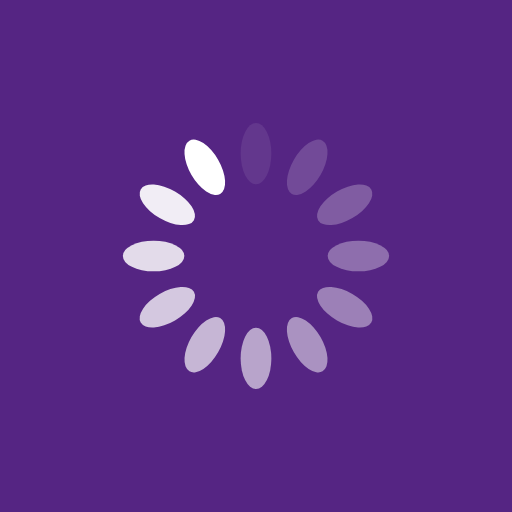
t = 0.00 s
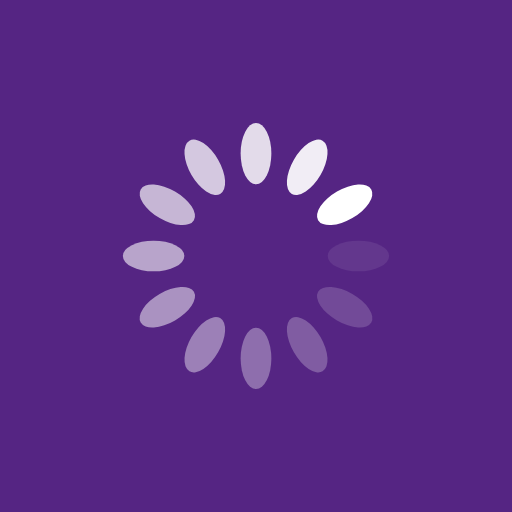
t = 0.25 s
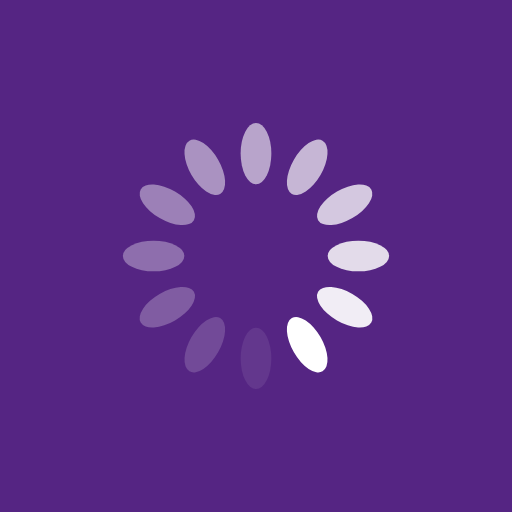
t = 0.50 s
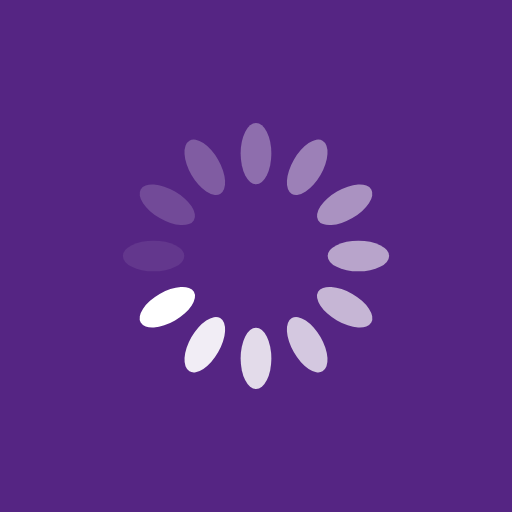
t = 0.75 s

The animated SVG that drew these frames (rendered in a browser with its animation timeline set to each time). Animation: 12 SMIL elements (animate=12); one cycle of 1.00 s, repeats indefinitely.

<?xml version="1.0" encoding="utf-8"?>
<svg xmlns="http://www.w3.org/2000/svg" xmlns:xlink="http://www.w3.org/1999/xlink" style="margin: auto; background: rgb(85, 37, 131); display: block; shape-rendering: auto;" width="410px" height="50px" viewBox="0 0 100 100" preserveAspectRatio="xMidYMid">
<g transform="rotate(0 50 50)">
  <rect x="47" y="24" rx="3" ry="6" width="6" height="12" fill="#ffffff">
    <animate attributeName="opacity" values="1;0" keyTimes="0;1" dur="1s" begin="-0.9166666666666666s" repeatCount="indefinite"></animate>
  </rect>
</g><g transform="rotate(30 50 50)">
  <rect x="47" y="24" rx="3" ry="6" width="6" height="12" fill="#ffffff">
    <animate attributeName="opacity" values="1;0" keyTimes="0;1" dur="1s" begin="-0.8333333333333334s" repeatCount="indefinite"></animate>
  </rect>
</g><g transform="rotate(60 50 50)">
  <rect x="47" y="24" rx="3" ry="6" width="6" height="12" fill="#ffffff">
    <animate attributeName="opacity" values="1;0" keyTimes="0;1" dur="1s" begin="-0.75s" repeatCount="indefinite"></animate>
  </rect>
</g><g transform="rotate(90 50 50)">
  <rect x="47" y="24" rx="3" ry="6" width="6" height="12" fill="#ffffff">
    <animate attributeName="opacity" values="1;0" keyTimes="0;1" dur="1s" begin="-0.6666666666666666s" repeatCount="indefinite"></animate>
  </rect>
</g><g transform="rotate(120 50 50)">
  <rect x="47" y="24" rx="3" ry="6" width="6" height="12" fill="#ffffff">
    <animate attributeName="opacity" values="1;0" keyTimes="0;1" dur="1s" begin="-0.5833333333333334s" repeatCount="indefinite"></animate>
  </rect>
</g><g transform="rotate(150 50 50)">
  <rect x="47" y="24" rx="3" ry="6" width="6" height="12" fill="#ffffff">
    <animate attributeName="opacity" values="1;0" keyTimes="0;1" dur="1s" begin="-0.5s" repeatCount="indefinite"></animate>
  </rect>
</g><g transform="rotate(180 50 50)">
  <rect x="47" y="24" rx="3" ry="6" width="6" height="12" fill="#ffffff">
    <animate attributeName="opacity" values="1;0" keyTimes="0;1" dur="1s" begin="-0.4166666666666667s" repeatCount="indefinite"></animate>
  </rect>
</g><g transform="rotate(210 50 50)">
  <rect x="47" y="24" rx="3" ry="6" width="6" height="12" fill="#ffffff">
    <animate attributeName="opacity" values="1;0" keyTimes="0;1" dur="1s" begin="-0.3333333333333333s" repeatCount="indefinite"></animate>
  </rect>
</g><g transform="rotate(240 50 50)">
  <rect x="47" y="24" rx="3" ry="6" width="6" height="12" fill="#ffffff">
    <animate attributeName="opacity" values="1;0" keyTimes="0;1" dur="1s" begin="-0.25s" repeatCount="indefinite"></animate>
  </rect>
</g><g transform="rotate(270 50 50)">
  <rect x="47" y="24" rx="3" ry="6" width="6" height="12" fill="#ffffff">
    <animate attributeName="opacity" values="1;0" keyTimes="0;1" dur="1s" begin="-0.16666666666666666s" repeatCount="indefinite"></animate>
  </rect>
</g><g transform="rotate(300 50 50)">
  <rect x="47" y="24" rx="3" ry="6" width="6" height="12" fill="#ffffff">
    <animate attributeName="opacity" values="1;0" keyTimes="0;1" dur="1s" begin="-0.08333333333333333s" repeatCount="indefinite"></animate>
  </rect>
</g><g transform="rotate(330 50 50)">
  <rect x="47" y="24" rx="3" ry="6" width="6" height="12" fill="#ffffff">
    <animate attributeName="opacity" values="1;0" keyTimes="0;1" dur="1s" begin="0s" repeatCount="indefinite"></animate>
  </rect>
</g>
<!-- [ldio] generated by https://loading.io/ --></svg>
